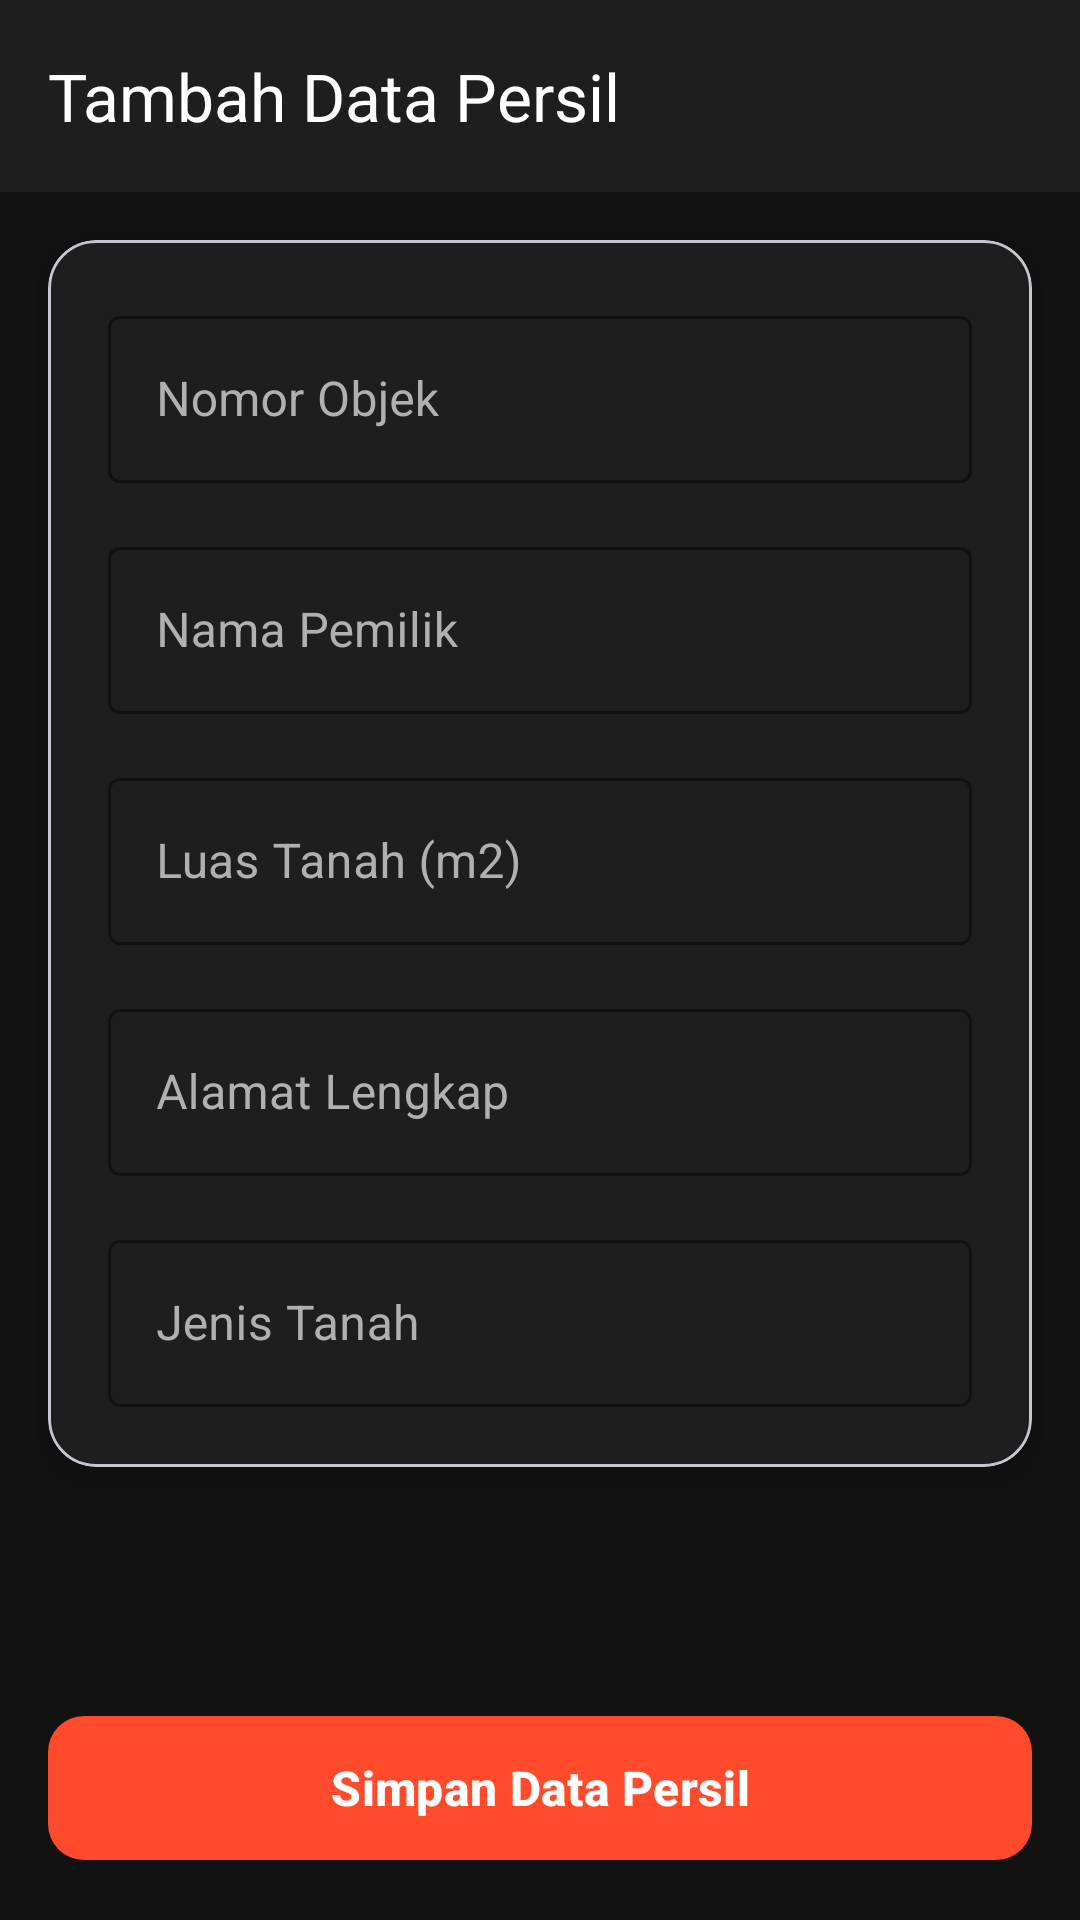

Produce the Android XML layout that renders to this screen, including the resource entries it uses.
<!-- AndroidManifest.xml: application theme Theme.Filbert_Chrome -->
<!-- res/layout/activity_form_persil.xml -->
<?xml version="1.0" encoding="utf-8"?>
<androidx.constraintlayout.widget.ConstraintLayout xmlns:android="http://schemas.android.com/apk/res/android"
    xmlns:app="http://schemas.android.com/apk/res-auto"
    xmlns:tools="http://schemas.android.com/tools"
    android:id="@+id/main"
    android:layout_width="match_parent"
    android:layout_height="match_parent"
    android:background="@color/dark_background"
    tools:context=".Persil.FormPersilActivity">

    <com.google.android.material.appbar.AppBarLayout
        android:id="@+id/appBarLayout"
        android:layout_width="match_parent"
        android:layout_height="wrap_content"
        android:background="@color/dark_surface">

        <androidx.appcompat.widget.Toolbar
            android:id="@+id/toolbar"
            android:layout_width="match_parent"
            android:layout_height="?attr/actionBarSize"
            app:title="Tambah Data Persil"
            app:titleTextColor="@color/white" />
    </com.google.android.material.appbar.AppBarLayout>

    <androidx.core.widget.NestedScrollView
        android:layout_width="match_parent"
        android:layout_height="0dp"
        app:layout_constraintBottom_toTopOf="@id/btnSaveNote"
        app:layout_constraintTop_toBottomOf="@id/appBarLayout">

        <com.google.android.material.card.MaterialCardView
            android:id="@+id/cardForm"
            android:layout_width="match_parent"
            android:layout_height="wrap_content"
            android:layout_margin="16dp"
            app:cardBackgroundColor="@color/dark_surface"
            app:cardCornerRadius="16dp"
            app:cardElevation="4dp">

            <LinearLayout
                android:layout_width="match_parent"
                android:layout_height="wrap_content"
                android:orientation="vertical"
                android:padding="20dp">

                <com.google.android.material.textfield.TextInputLayout
                    android:layout_width="match_parent"
                    android:layout_height="wrap_content"
                    android:hint="Nomor Objek"
                    android:textColorHint="@color/text_secondary"
                    app:hintTextColor="@color/brand_orange"
                    app:boxStrokeColor="@color/brand_orange"
                    style="@style/Widget.MaterialComponents.TextInputLayout.OutlinedBox">

                    <com.google.android.material.textfield.TextInputEditText
                        android:id="@+id/nama_objek"
                        android:layout_width="match_parent"
                        android:layout_height="wrap_content"
                        android:textColor="@color/white" />
                </com.google.android.material.textfield.TextInputLayout>

                <com.google.android.material.textfield.TextInputLayout
                    android:layout_width="match_parent"
                    android:layout_height="wrap_content"
                    android:layout_marginTop="16dp"
                    android:hint="Nama Pemilik"
                    android:textColorHint="@color/text_secondary"
                    app:hintTextColor="@color/brand_orange"
                    app:boxStrokeColor="@color/brand_orange"
                    style="@style/Widget.MaterialComponents.TextInputLayout.OutlinedBox">

                    <com.google.android.material.textfield.TextInputEditText
                        android:id="@+id/nama_pemilik"
                        android:layout_width="match_parent"
                        android:layout_height="wrap_content"
                        android:textColor="@color/white" />
                </com.google.android.material.textfield.TextInputLayout>

                <com.google.android.material.textfield.TextInputLayout
                    android:layout_width="match_parent"
                    android:layout_height="wrap_content"
                    android:layout_marginTop="16dp"
                    android:hint="Luas Tanah (m2)"
                    android:textColorHint="@color/text_secondary"
                    app:hintTextColor="@color/brand_orange"
                    app:boxStrokeColor="@color/brand_orange"
                    style="@style/Widget.MaterialComponents.TextInputLayout.OutlinedBox">

                    <com.google.android.material.textfield.TextInputEditText
                        android:id="@+id/luas_tanah"
                        android:layout_width="match_parent"
                        android:layout_height="wrap_content"
                        android:inputType="number"
                        android:textColor="@color/white" />
                </com.google.android.material.textfield.TextInputLayout>

                <com.google.android.material.textfield.TextInputLayout
                    android:layout_width="match_parent"
                    android:layout_height="wrap_content"
                    android:layout_marginTop="16dp"
                    android:hint="Alamat Lengkap"
                    android:textColorHint="@color/text_secondary"
                    app:hintTextColor="@color/brand_orange"
                    app:boxStrokeColor="@color/brand_orange"
                    style="@style/Widget.MaterialComponents.TextInputLayout.OutlinedBox">

                    <com.google.android.material.textfield.TextInputEditText
                        android:id="@+id/alamat"
                        android:layout_width="match_parent"
                        android:layout_height="wrap_content"
                        android:textColor="@color/white" />
                </com.google.android.material.textfield.TextInputLayout>

                <com.google.android.material.textfield.TextInputLayout
                    android:layout_width="match_parent"
                    android:layout_height="wrap_content"
                    android:layout_marginTop="16dp"
                    android:hint="Jenis Tanah"
                    android:textColorHint="@color/text_secondary"
                    app:hintTextColor="@color/brand_orange"
                    app:boxStrokeColor="@color/brand_orange"
                    style="@style/Widget.MaterialComponents.TextInputLayout.OutlinedBox">

                    <com.google.android.material.textfield.TextInputEditText
                        android:id="@+id/Jenis_tanah"
                        android:layout_width="match_parent"
                        android:layout_height="wrap_content"
                        android:textColor="@color/white" />
                </com.google.android.material.textfield.TextInputLayout>

            </LinearLayout>
        </com.google.android.material.card.MaterialCardView>
    </androidx.core.widget.NestedScrollView>

    <com.google.android.material.button.MaterialButton
        android:id="@+id/btnSaveNote"
        android:layout_width="match_parent"
        android:layout_height="56dp"
        android:layout_margin="16dp"
        android:text="Simpan Data Persil"
        android:textAllCaps="false"
        android:textSize="16sp"
        android:textStyle="bold"
        app:cornerRadius="12dp"
        app:backgroundTint="@color/brand_orange"
        app:layout_constraintBottom_toBottomOf="parent"
        app:layout_constraintEnd_toEndOf="parent"
        app:layout_constraintStart_toStartOf="parent" />

</androidx.constraintlayout.widget.ConstraintLayout>
<!-- resources referenced by this layout -->
<resources>
  <color name="brand_orange">#FF4B2B</color>
  <color name="dark_background">#121212</color>
  <color name="dark_surface">#1E1E1E</color>
  <color name="text_secondary">#B0B0B0</color>
  <color name="white">#FFFFFFFF</color>
  <style name="Theme.Filbert_Chrome" parent="Base.Theme.Filbert_Chrome" />
  <style name="Base.Theme.Filbert_Chrome" parent="Theme.Material3.DayNight.NoActionBar">
          
          
      </style>
</resources>
